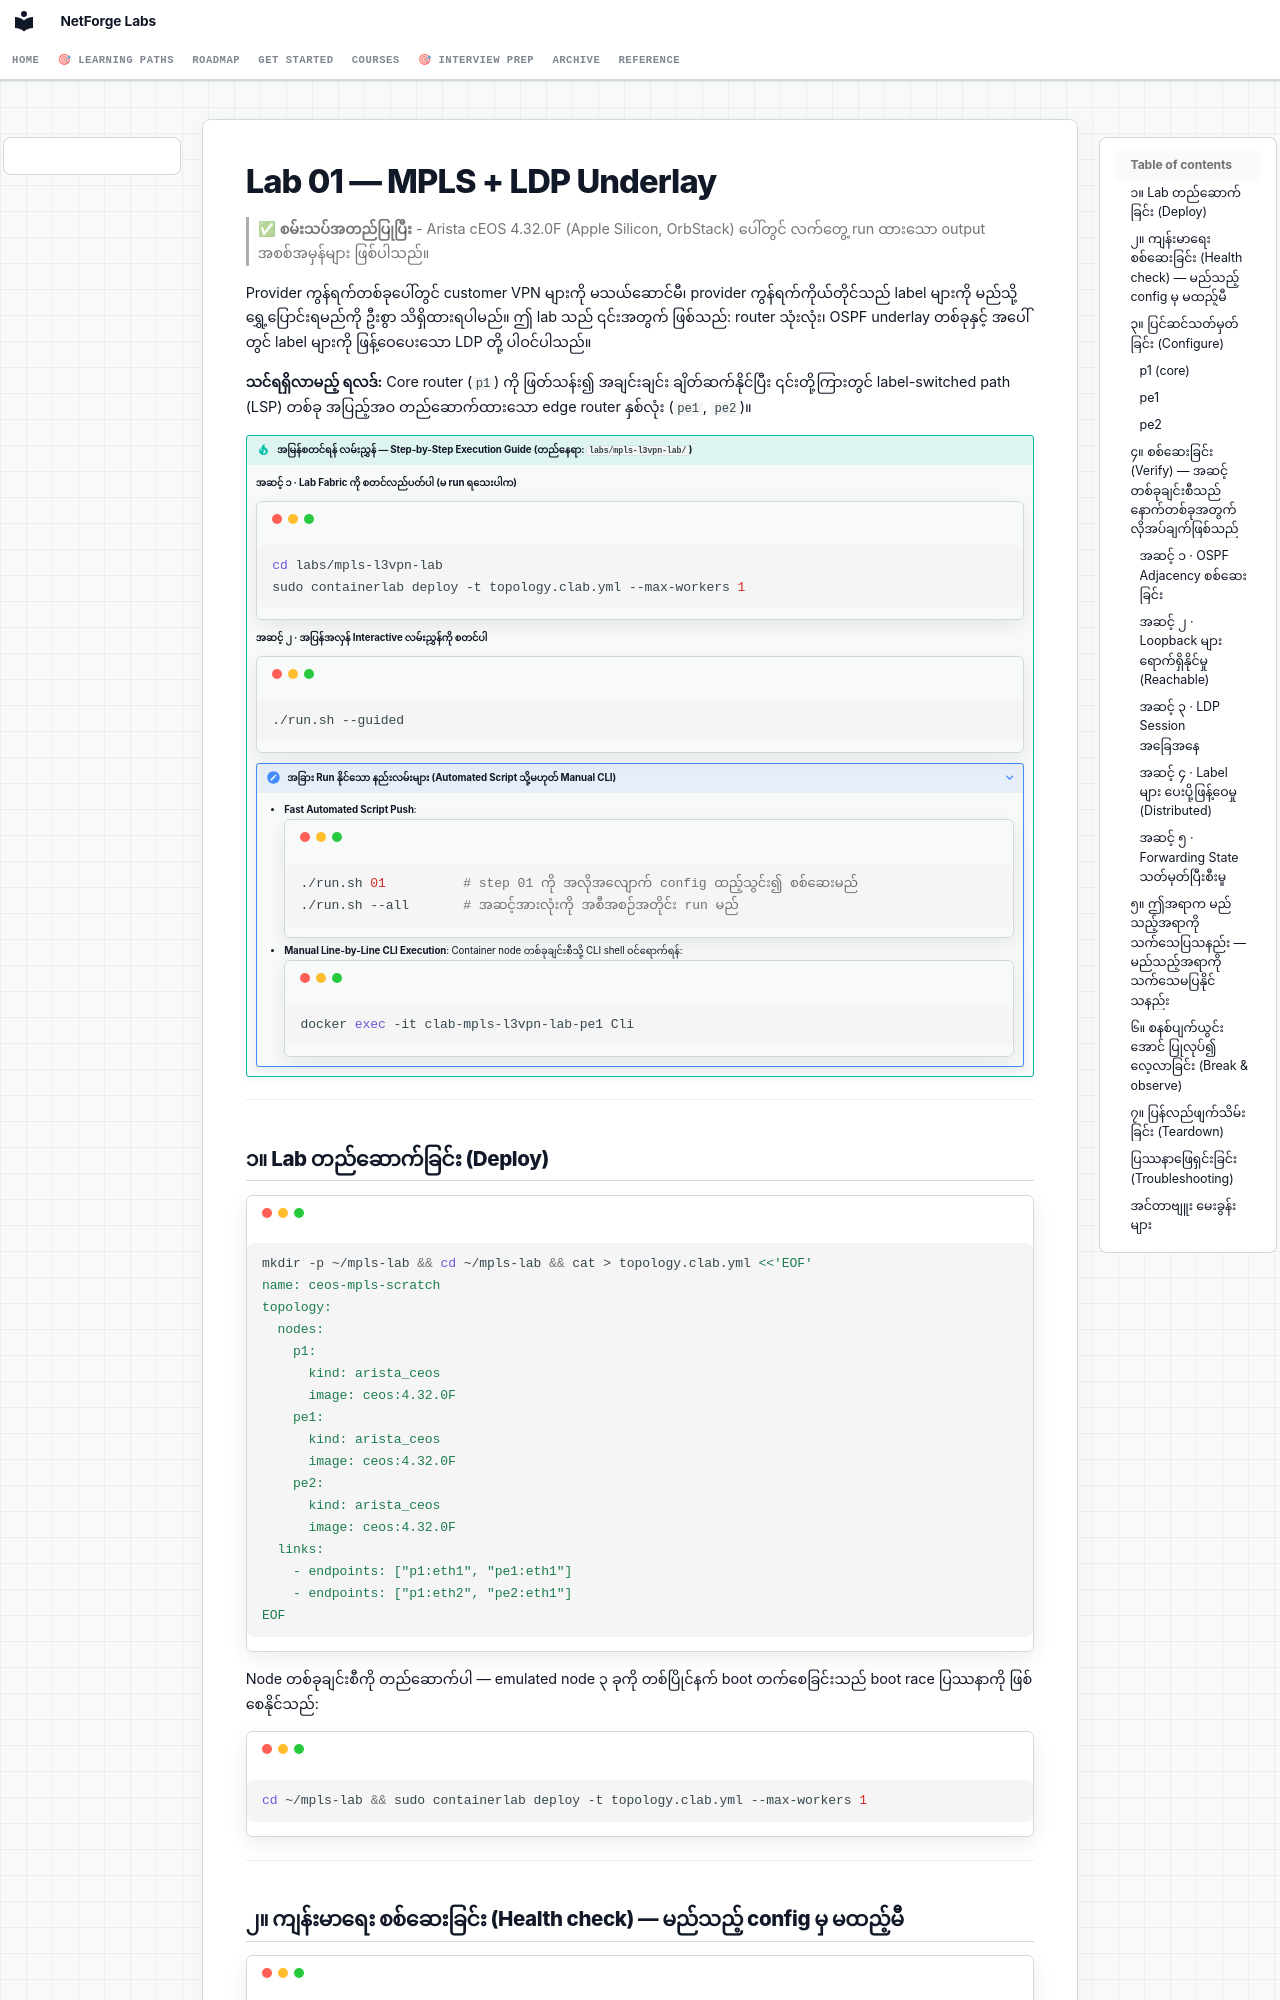

repository: etherhtun/netforge-labs · page: courses/03-mpls-l3vpn/lab-01-mpls-ldp.my/index.html · generator: mkdocs

# Lab 01 — MPLS + LDP Underlay {: #lab-01-mpls-ldp-underlay }

> ✅ **စမ်းသပ်အတည်ပြုပြီး** - Arista cEOS 4.32.0F (Apple Silicon, OrbStack) ပေါ်တွင် လက်တွေ့ run ထားသော output အစစ်အမှန်များ ဖြစ်ပါသည်။

Provider ကွန်ရက်တစ်ခုပေါ်တွင် customer VPN များကို မသယ်ဆောင်မီ၊ provider ကွန်ရက်ကိုယ်တိုင်သည် label များကို မည်သို့ရွှေ့ပြောင်းရမည်ကို ဦးစွာ သိရှိထားရပါမည်။ ဤ lab သည် ၎င်းအတွက် ဖြစ်သည်: router သုံးလုံး၊ OSPF underlay တစ်ခုနှင့် အပေါ်တွင် label များကို ဖြန့်ဝေပေးသော LDP တို့ ပါဝင်ပါသည်။

**သင်ရရှိလာမည့် ရလဒ်:** Core router (`p1`) ကို ဖြတ်သန်း၍ အချင်းချင်း ချိတ်ဆက်နိုင်ပြီး ၎င်းတို့ကြားတွင် label-switched path (LSP) တစ်ခု အပြည့်အဝ တည်ဆောက်ထားသော edge router နှစ်လုံး (`pe1`, `pe2`)။

!!! tip "အမြန်စတင်ရန် လမ်းညွှန် — Step-by-Step Execution Guide (တည်နေရာ: `labs/mpls-l3vpn-lab/`)"
    **အဆင့် ၁ · Lab Fabric ကို စတင်လည်ပတ်ပါ (မ run ရသေးပါက)**
    ```bash
    cd labs/mpls-l3vpn-lab
    sudo containerlab deploy -t topology.clab.yml --max-workers 1
    ```

    **အဆင့် ၂ · အပြန်အလှန် Interactive လမ်းညွှန်ကို စတင်ပါ**
    ```bash
    ./run.sh --guided
    ```

    ??? note "အခြား Run နိုင်သော နည်းလမ်းများ (Automated Script သို့မဟုတ် Manual CLI)"
        - **Fast Automated Script Push**:
          ```bash
          ./run.sh 01          # step 01 ကို အလိုအလျောက် config ထည့်သွင်း၍ စစ်ဆေးမည်
          ./run.sh --all       # အဆင့်အားလုံးကို အစီအစဉ်အတိုင်း run မည်
          ```
        - **Manual Line-by-Line CLI Execution**:
          Container node တစ်ခုချင်းစီသို့ CLI shell ဝင်ရောက်ရန်:
          ```bash
          docker exec -it clab-mpls-l3vpn-lab-pe1 Cli
          ```

---

## ၁။ Lab တည်ဆောက်ခြင်း (Deploy) {: #1-deploy }

```bash
mkdir -p ~/mpls-lab && cd ~/mpls-lab && cat > topology.clab.yml <<'EOF'
name: ceos-mpls-scratch
topology:
  nodes:
    p1:
      kind: arista_ceos
      image: ceos:4.32.0F
    pe1:
      kind: arista_ceos
      image: ceos:4.32.0F
    pe2:
      kind: arista_ceos
      image: ceos:4.32.0F
  links:
    - endpoints: ["p1:eth1", "pe1:eth1"]
    - endpoints: ["p1:eth2", "pe2:eth1"]
EOF
```

Node တစ်ခုချင်းစီကို တည်ဆောက်ပါ — emulated node ၃ ခုကို တစ်ပြိုင်နက် boot တက်စေခြင်းသည် boot race ပြဿနာကို ဖြစ်စေနိုင်သည်:

```bash
cd ~/mpls-lab && sudo containerlab deploy -t topology.clab.yml --max-workers 1
```

---
